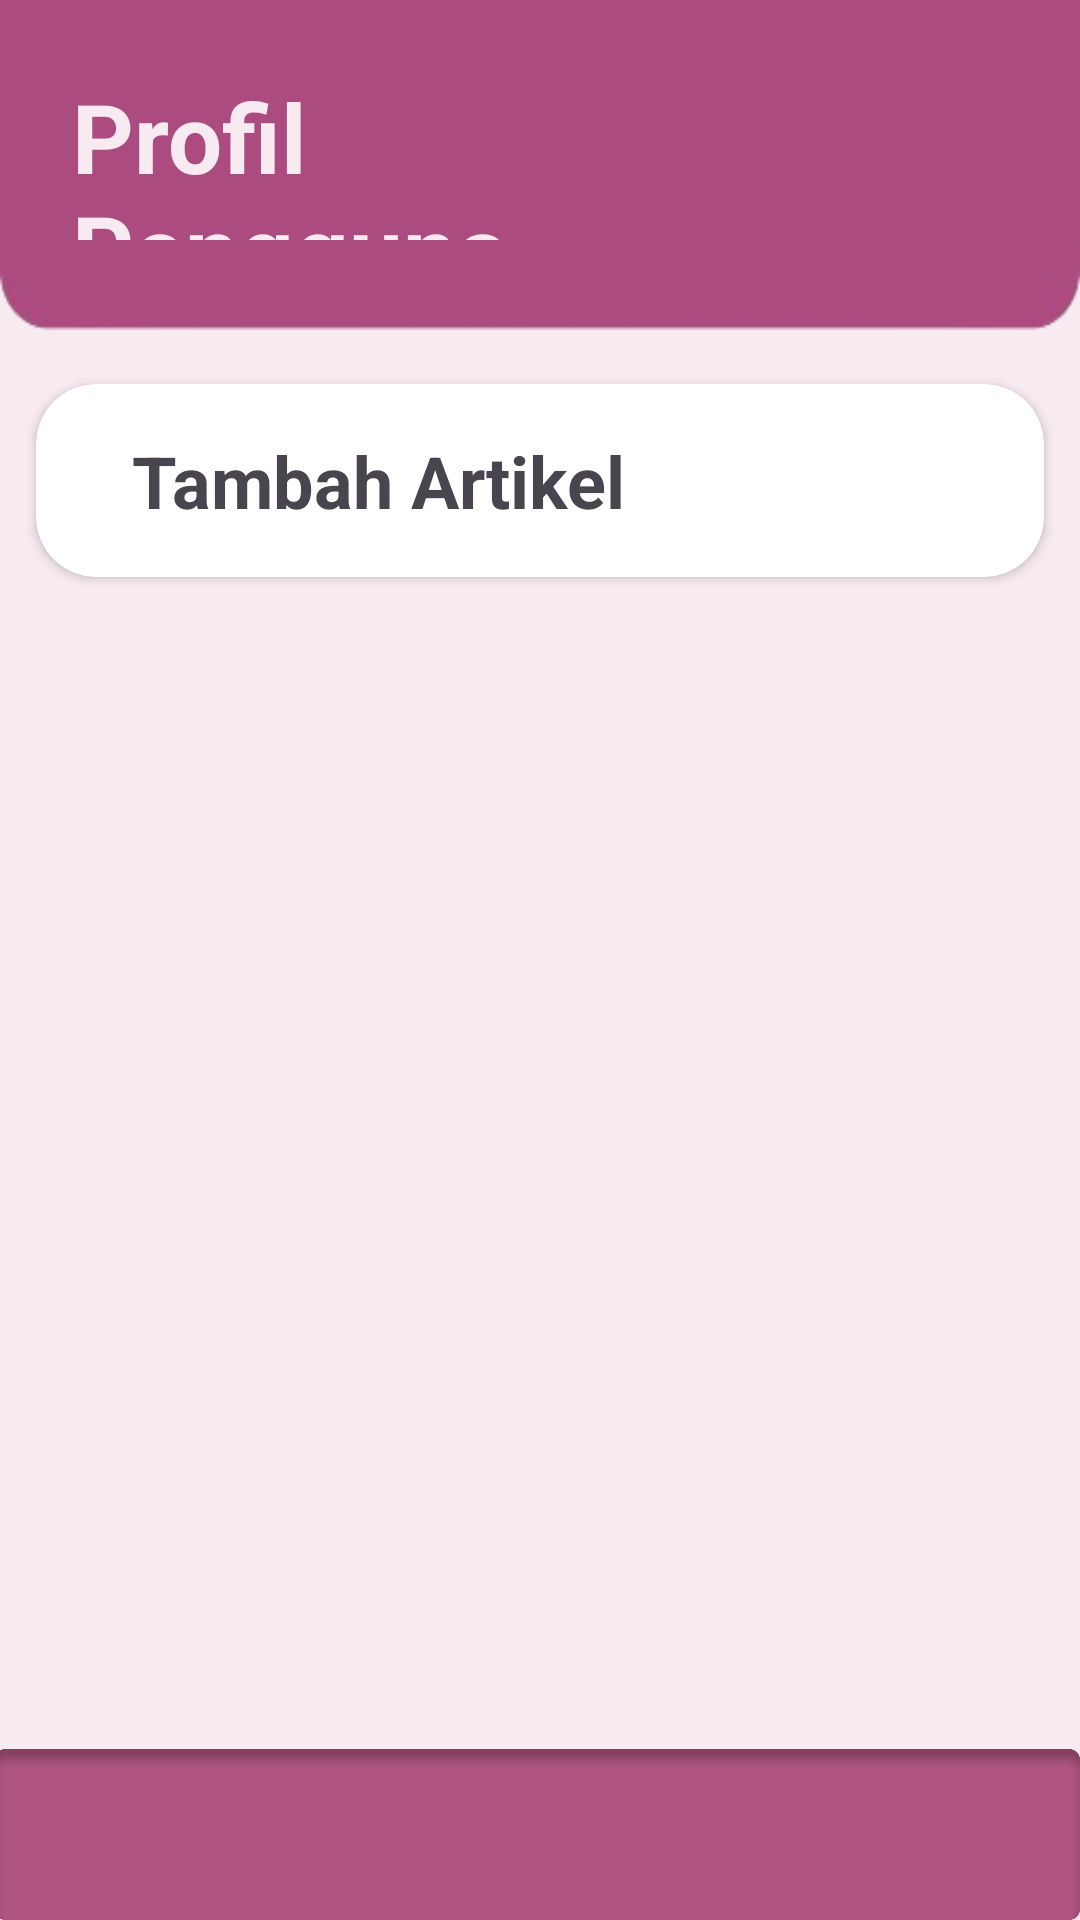

Layout XML and referenced resources for this Android screen:
<!-- AndroidManifest.xml: application theme Theme.PUI -->
<!-- res/layout/activity_profilpengguna.xml -->
<?xml version="1.0" encoding="utf-8"?>
<RelativeLayout xmlns:android="http://schemas.android.com/apk/res/android"
    xmlns:app="http://schemas.android.com/apk/res-auto"
    xmlns:tools="http://schemas.android.com/tools"
    android:layout_width="match_parent"
    android:layout_height="match_parent"
    tools:context=".Olahraga"
    android:background="#F7EAF1">

    

    <RelativeLayout
        android:id="@+id/relativeLayout"
        android:layout_width="match_parent"
        android:layout_height="wrap_content">

        <ImageView
            android:id="@+id/dasbordatas"
            android:layout_width="wrap_content"
            android:layout_height="110dp"
            android:background="@drawable/dasbordatas" />

        <TextView
            android:id="@+id/textView"
            android:layout_width="278dp"
            android:layout_height="56dp"
            android:layout_alignParentStart="true"
            android:layout_alignParentTop="true"
            android:layout_alignParentEnd="true"
            android:layout_marginStart="24dp"
            android:layout_marginTop="24dp"
            android:layout_marginEnd="109dp"
            android:layout_marginBottom="10dp"
            android:text="Profil Pengguna"
            android:textColor="#F7EAF1"
            android:textSize="32sp"
            android:textStyle="bold" />


        

    </RelativeLayout>


    
    <ScrollView
        android:layout_width="match_parent"
        android:layout_height="match_parent"
        android:layout_marginTop="110dp"
        android:layout_marginBottom="57dp"
        android:foregroundGravity="center_horizontal">

        <LinearLayout
            android:layout_width="match_parent"
            android:layout_height="match_parent"
            android:gravity="center_horizontal"
            android:layout_marginTop="8dp">

            <androidx.cardview.widget.CardView xmlns:android="http://schemas.android.com/apk/res/android"
                xmlns:app="http://schemas.android.com/apk/res-auto"
                android:id="@+id/button_tambahartikel"
                android:layout_marginStart="12dp"
                android:layout_marginEnd="12dp"
                android:layout_marginVertical="10dp"
                android:layout_marginHorizontal="10dp"
                app:cardCornerRadius="20dp"
                android:layout_width="match_parent"
                android:layout_height="wrap_content">
                <LinearLayout
                    android:layout_width="match_parent"
                    android:layout_height="match_parent"
                    android:orientation="horizontal"
                    android:layout_gravity="center_vertical"
                    android:layout_margin="16dp">

                    <ImageView
                        android:layout_width="wrap_content"
                        android:layout_height="wrap_content"
                        android:background="@drawable/baseline_add_box_24"
                        android:layout_marginEnd="16dp"
                        android:layout_marginTop="6dp"/>

                    <TextView
                        android:id="@+id/textView_editartikel"
                        android:layout_width="match_parent"
                        android:layout_height="wrap_content"
                        android:text="Tambah Artikel"
                        android:textSize="24dp"
                        android:textStyle="bold" />
                </LinearLayout>
            </androidx.cardview.widget.CardView>
        </LinearLayout>

    </ScrollView>

    <androidx.constraintlayout.widget.ConstraintLayout
        android:id="@+id/constraintLayout"
        android:layout_width="match_parent"
        android:layout_height="wrap_content"
        android:layout_below="@id/relativeLayout"
        android:layout_marginBottom="57dp">
    </androidx.constraintlayout.widget.ConstraintLayout>


    <ImageView
        android:id="@+id/imageView9"
        android:layout_width="wrap_content"
        android:layout_height="57dp"
        android:layout_alignParentBottom="true"
        android:layout_marginBottom="0dp"
        android:background="@drawable/navigatorbar"
        tools:layout_editor_absoluteX="0dp"
        tools:layout_editor_absoluteY="500dp" />


</RelativeLayout>
<!-- resources referenced by this layout -->
<resources>
  <!-- drawable dasbordatas: png bitmap (drawable, 4000 bytes) -->
  <!-- drawable navigatorbar: png bitmap (drawable, 23688 bytes) -->
  <style name="Theme.PUI" parent="Base.Theme.PUI" />
  <style name="Base.Theme.PUI" parent="Theme.Material3.DayNight.NoActionBar">
          
          
      </style>
</resources>
